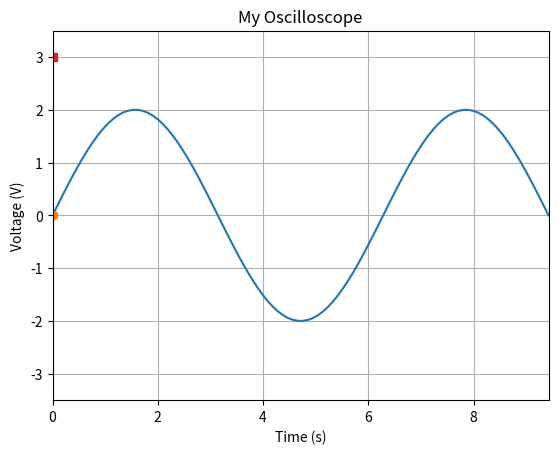

The matplotlib source for this figure: (Note: this script raises an exception after producing the figure.)
#!/usr/bin/env python

# My Oscilloscope
# FIU-ARC
# Summer 2024

import numpy as np
import matplotlib.pyplot as plt

# Limits
xmin = 0
xmax = 3*np.pi
ymin = -3.5
ymax = 3.5  

# Signals
x = np.linspace(xmin,xmax, 100)
y1 = 2*np.sin(x)
y2 = 3*np.cos(x)

# Initialize
plt.axis([xmin,xmax,ymin,ymax])
plt.xlabel('Time (s)')
plt.ylabel('Voltage (V)')
plt.title('My Oscilloscope')
plt.grid()
plt.pause(0.2) # Draw now!

# Plot signals
l1 = plt.plot(x,y1,'-')[0]
l2 = plt.plot(x[0],y1[0],'o')[0]
l3 = plt.plot(x[0],y2[0],'-')[0]
l4 = plt.plot(x[0],y2[0],'s')[0]
plt.pause(0.2)

# Update signals
for i in range(len(x)):
    l2.set_data(x[i],y1[i])
    l3.set_data(x[0:i],y2[0:i])
    l4.set_data(x[i],y2[i])
    plt.pause(0.2)

plt.show()
